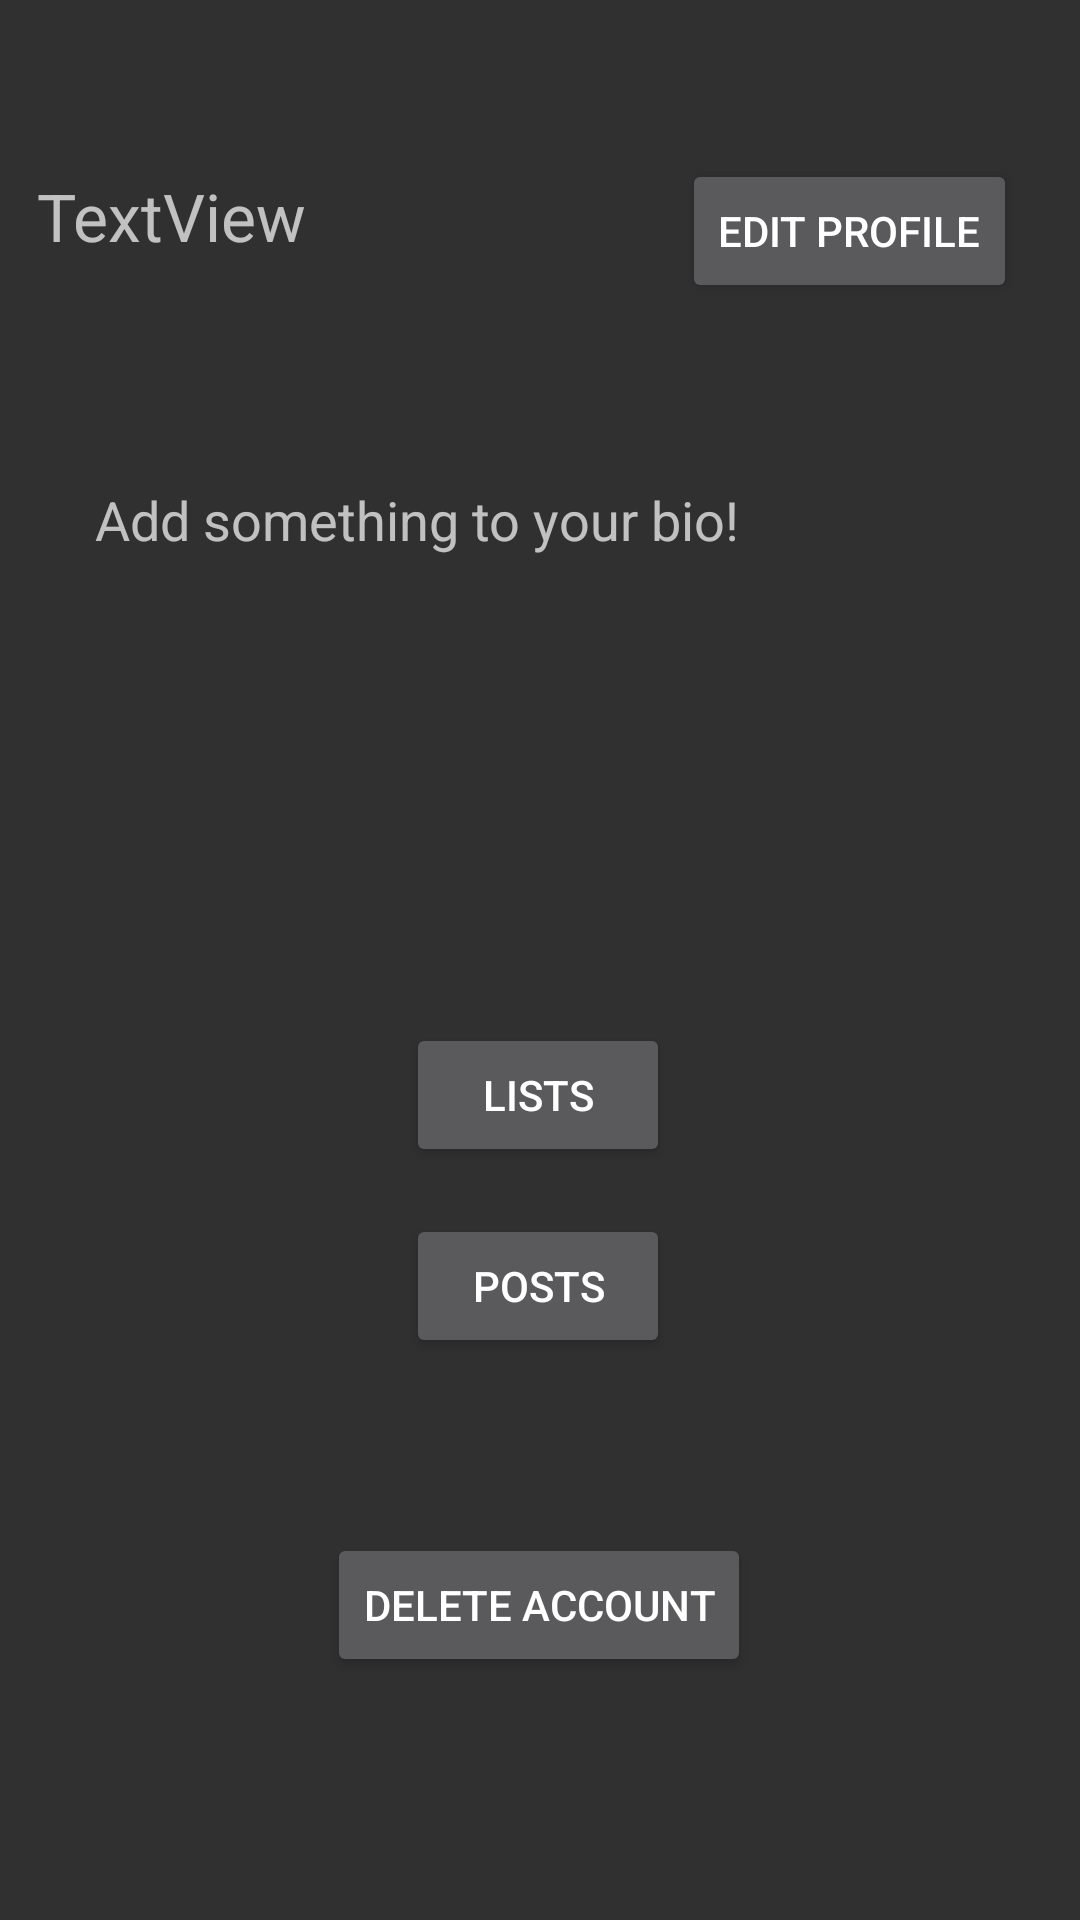

Here is an Android app screen rendered from its layout file. Give the layout XML and the strings, colors and styles it references.
<!-- AndroidManifest.xml: application theme Theme.AppCompat -->
<!-- res/layout/activity_profile.xml -->
<?xml version="1.0" encoding="utf-8"?>
<androidx.constraintlayout.widget.ConstraintLayout
    xmlns:android="http://schemas.android.com/apk/res/android"
    xmlns:app="http://schemas.android.com/apk/res-auto"
    android:layout_width="match_parent"
    android:layout_height="match_parent">


    <TextView
        android:id="@+id/textViewBio"
        android:layout_width="296dp"
        android:layout_height="122dp"
        android:text="@string/profileBio"
        android:textSize="18sp"
        app:layout_constraintBottom_toBottomOf="parent"
        app:layout_constraintEnd_toEndOf="parent"
        app:layout_constraintHorizontal_bias="0.495"
        app:layout_constraintStart_toStartOf="parent"
        app:layout_constraintTop_toTopOf="parent"
        app:layout_constraintVertical_bias="0.311" />

    <TextView
        android:id="@+id/topTextView"
        android:layout_width="188dp"
        android:layout_height="53dp"
        android:layout_marginTop="48dp"
        android:text="TextView"
        android:textSize="22sp"
        app:layout_constraintBottom_toTopOf="@+id/textViewBio"
        app:layout_constraintEnd_toEndOf="parent"
        app:layout_constraintHorizontal_bias="0.071"
        app:layout_constraintStart_toStartOf="parent"
        app:layout_constraintTop_toTopOf="parent"
        app:layout_constraintVertical_bias="0.157" />

    <Button
        android:id="@+id/editProfileButton"
        android:layout_width="wrap_content"
        android:layout_height="wrap_content"
        android:text="@string/editProfile"
        app:layout_constraintBottom_toTopOf="@+id/textViewBio"
        app:layout_constraintEnd_toEndOf="parent"
        app:layout_constraintHorizontal_bias="0.562"
        app:layout_constraintStart_toEndOf="@+id/topTextView"
        app:layout_constraintTop_toTopOf="parent"
        app:layout_constraintVertical_bias="0.47" />

    <Button
        android:id="@+id/listsButton"
        android:layout_width="wrap_content"
        android:layout_height="wrap_content"
        android:layout_marginTop="56dp"
        android:text="@string/lists"
        app:layout_constraintBottom_toTopOf="@+id/postsButton"
        app:layout_constraintEnd_toEndOf="parent"
        app:layout_constraintHorizontal_bias="0.498"
        app:layout_constraintStart_toStartOf="parent"
        app:layout_constraintTop_toBottomOf="@+id/textViewBio"
        app:layout_constraintVertical_bias="0.108" />

    <Button
        android:id="@+id/postsButton"
        android:layout_width="wrap_content"
        android:layout_height="wrap_content"
        android:text="@string/posts"
        app:layout_constraintBottom_toTopOf="@+id/deleteAccount"
        app:layout_constraintEnd_toEndOf="parent"
        app:layout_constraintHorizontal_bias="0.498"
        app:layout_constraintStart_toStartOf="parent"
        app:layout_constraintTop_toBottomOf="@+id/textViewBio"
        app:layout_constraintVertical_bias="0.676" />

    <Button
        android:id="@+id/deleteAccount"
        android:layout_width="wrap_content"
        android:layout_height="wrap_content"
        android:text="@string/deleteAcc"
        app:layout_constraintBottom_toBottomOf="parent"
        app:layout_constraintEnd_toEndOf="parent"
        app:layout_constraintHorizontal_bias="0.498"
        app:layout_constraintStart_toStartOf="parent"
        app:layout_constraintTop_toBottomOf="@+id/textViewBio"
        app:layout_constraintVertical_bias="0.738" />


</androidx.constraintlayout.widget.ConstraintLayout>
<!-- resources referenced by this layout -->
<resources>
  <string name="deleteAcc">Delete Account</string>
  <string name="editProfile">Edit Profile</string>
  <string name="lists">Lists</string>
  <string name="posts">Posts</string>
  <string name="profileBio">Add something to your bio!</string>
</resources>
